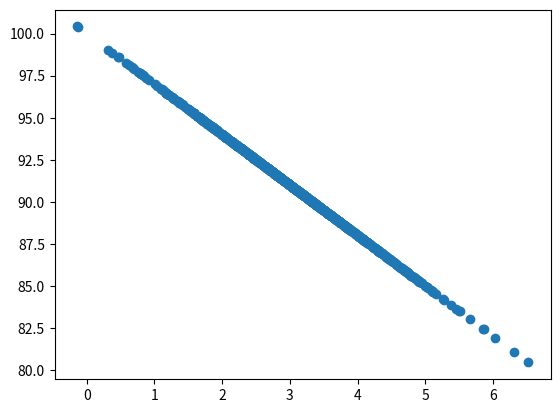

Write Python code to recreate this figure.
import numpy as np
import matplotlib.pyplot as plt

def de_mean (x):
    xmean = np.mean (x)
    return [xi - xmean for xi in x]

def covariance (x, y):
    n = len (x)
    return np.dot (de_mean (x), de_mean(y))/(n-1)

def correlation (x, y):
    stddevx = x.std()
    stddevy = y.std()
    return covariance (x, y) / stddevx / stddevy

pageSpeeds = np.random.normal (3.0, 1.0, 1000)
# purchaseAmount = np.random.normal (50.0, 10.0, 1000)
purchaseAmount = 100 - pageSpeeds * 3

plt.scatter(pageSpeeds, purchaseAmount)
print ('np.cov(pageSpeeds, purchaseAmount): ', np.cov(pageSpeeds, purchaseAmount))
print ('np.corrcoef(pageSpeeds, purchaseAmount): ', np.corrcoef(pageSpeeds, purchaseAmount))
plt.show()
